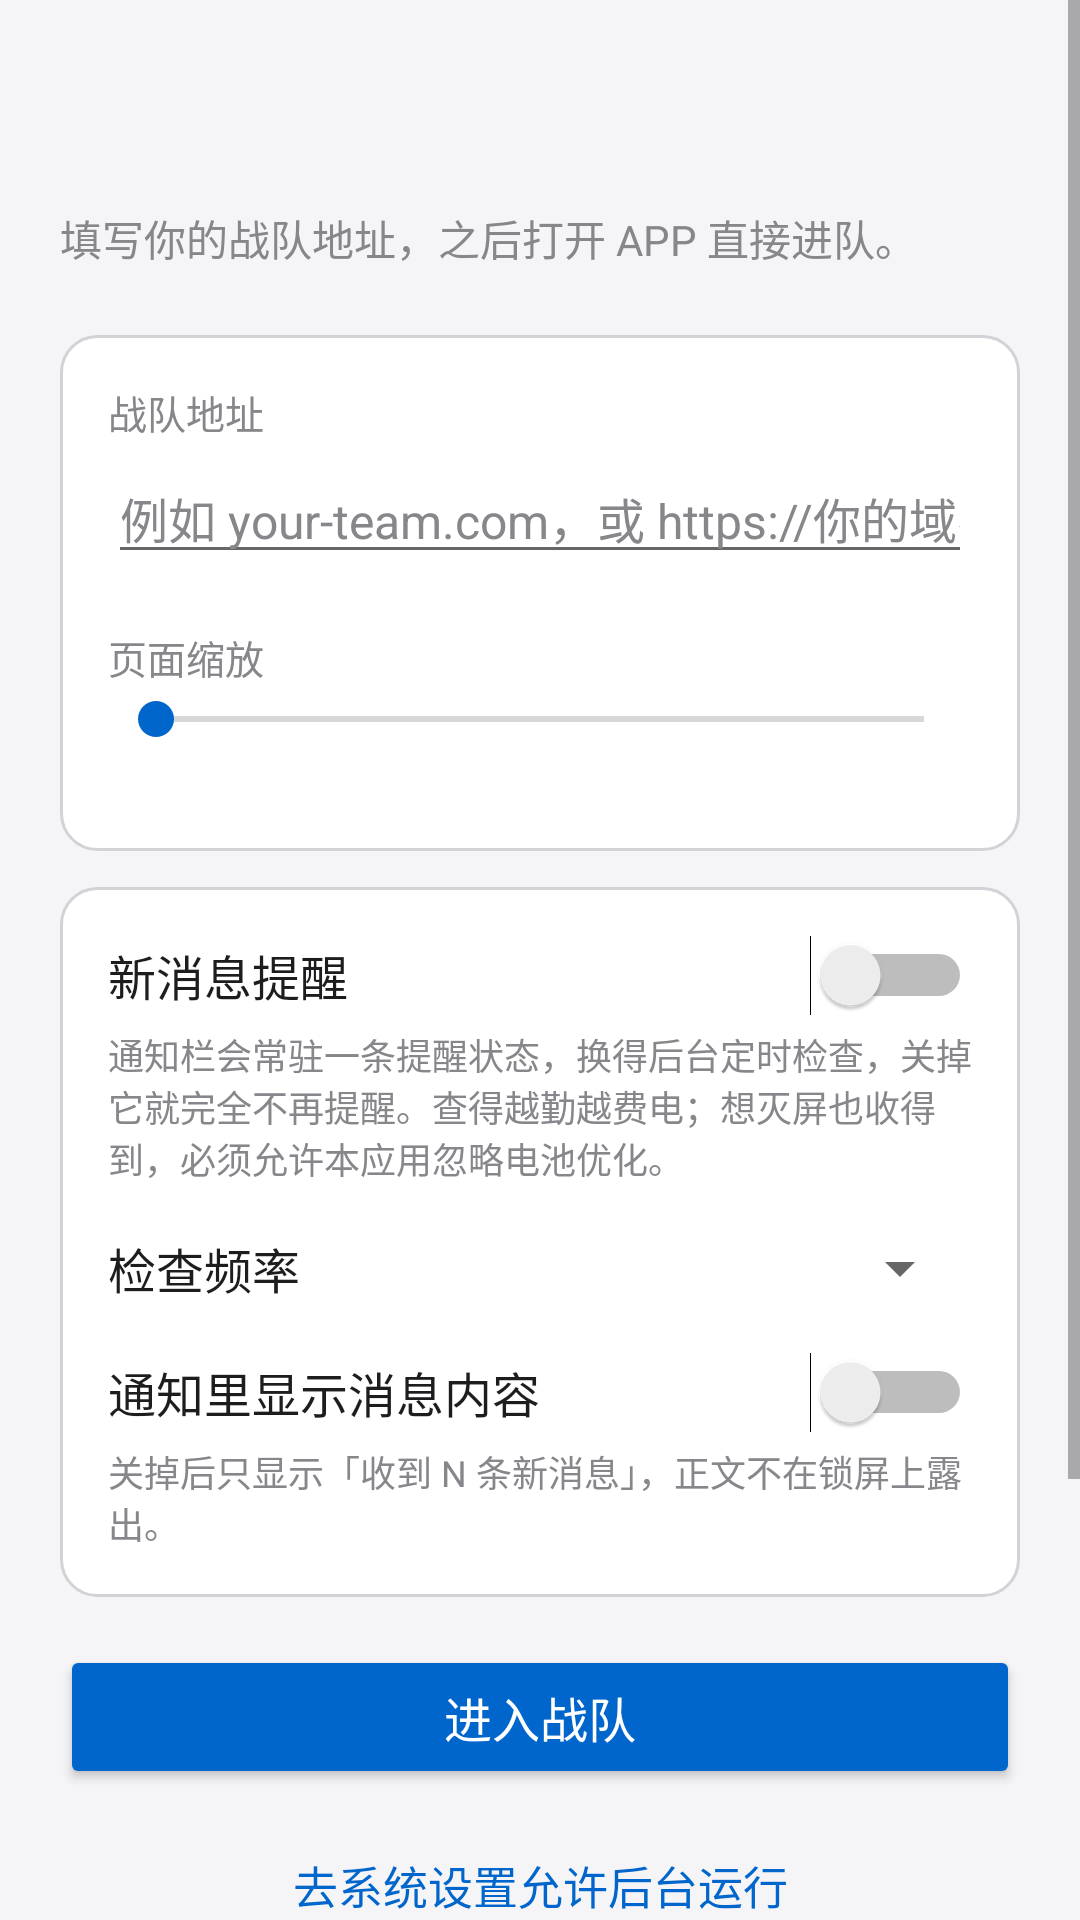

Produce the Android XML layout that renders to this screen, including the resource entries it uses.
<!-- AndroidManifest.xml: application theme AppTheme -->
<!-- res/layout/activity_entry.xml -->
<?xml version="1.0" encoding="utf-8"?>
<ScrollView xmlns:android="http://schemas.android.com/apk/res/android"
    android:layout_width="match_parent"
    android:layout_height="match_parent"
    android:background="@color/chrome"
    android:fillViewport="true">

    <LinearLayout
        android:layout_width="match_parent"
        android:layout_height="wrap_content"
        android:orientation="vertical"
        android:paddingLeft="20dp"
        android:paddingTop="28dp"
        android:paddingRight="20dp"
        android:paddingBottom="28dp">

        <LinearLayout
            android:layout_width="match_parent"
            android:layout_height="wrap_content"
            android:gravity="center_vertical"
            android:orientation="horizontal">

            <ImageView
                android:id="@+id/brand_badge"
                android:layout_width="44dp"
                android:layout_height="44dp"
                android:layout_marginEnd="12dp"
                android:contentDescription="@string/app_name"
                android:visibility="gone" />

            <TextView
                android:id="@+id/entry_heading"
                android:layout_width="wrap_content"
                android:layout_height="wrap_content"
                android:textColor="@color/text"
                android:textSize="26sp"
                android:textStyle="bold" />
        </LinearLayout>

        <TextView
            android:id="@+id/entry_subtitle"
            android:layout_width="match_parent"
            android:layout_height="wrap_content"
            android:layout_marginTop="6dp"
            android:text="@string/entry_subtitle"
            android:textColor="@color/text_secondary"
            android:textSize="14sp" />

        <LinearLayout
            android:layout_width="match_parent"
            android:layout_height="wrap_content"
            android:layout_marginTop="22dp"
            android:background="@drawable/bg_card"
            android:orientation="vertical"
            android:padding="16dp">

            <TextView
                android:layout_width="wrap_content"
                android:layout_height="wrap_content"
                android:text="@string/entry_url_label"
                android:textColor="@color/text_secondary"
                android:textSize="13sp" />

            <EditText
                android:id="@+id/url_input"
                android:layout_width="match_parent"
                android:layout_height="wrap_content"
                android:layout_marginTop="4dp"
                android:hint="@string/entry_url_hint"
                android:imeOptions="actionDone"
                android:inputType="textUri|textNoSuggestions"
                android:singleLine="true"
                android:textColor="@color/text"
                android:textColorHint="@color/text_secondary"
                android:textSize="16sp" />

            <TextView
                android:layout_width="wrap_content"
                android:layout_height="wrap_content"
                android:layout_marginTop="18dp"
                android:text="@string/entry_zoom"
                android:textColor="@color/text_secondary"
                android:textSize="13sp" />

            <SeekBar
                android:id="@+id/zoom_bar"
                android:layout_width="match_parent"
                android:layout_height="wrap_content"
                android:layout_marginTop="2dp" />

            <TextView
                android:id="@+id/zoom_value"
                android:layout_width="wrap_content"
                android:layout_height="wrap_content"
                android:textColor="@color/text"
                android:textSize="14sp" />
        </LinearLayout>

        <LinearLayout
            android:layout_width="match_parent"
            android:layout_height="wrap_content"
            android:layout_marginTop="12dp"
            android:background="@drawable/bg_card"
            android:orientation="vertical"
            android:padding="16dp">

            <Switch
                android:id="@+id/notify_switch"
                android:layout_width="match_parent"
                android:layout_height="wrap_content"
                android:text="@string/entry_notify"
                android:textColor="@color/text"
                android:textSize="16sp" />

            <TextView
                android:layout_width="match_parent"
                android:layout_height="wrap_content"
                android:layout_marginTop="4dp"
                android:text="@string/entry_notify_desc"
                android:textColor="@color/text_secondary"
                android:textSize="12sp" />

            <LinearLayout
                android:layout_width="match_parent"
                android:layout_height="wrap_content"
                android:layout_marginTop="16dp"
                android:gravity="center_vertical"
                android:orientation="horizontal">

                <TextView
                    android:layout_width="0dp"
                    android:layout_height="wrap_content"
                    android:layout_weight="1"
                    android:text="@string/entry_rate"
                    android:textColor="@color/text"
                    android:textSize="16sp" />

                <Spinner
                    android:id="@+id/rate_spinner"
                    android:layout_width="wrap_content"
                    android:layout_height="wrap_content" />
            </LinearLayout>

            <Switch
                android:id="@+id/body_switch"
                android:layout_width="match_parent"
                android:layout_height="wrap_content"
                android:layout_marginTop="16dp"
                android:text="@string/entry_show_body"
                android:textColor="@color/text"
                android:textSize="16sp" />

            <TextView
                android:layout_width="match_parent"
                android:layout_height="wrap_content"
                android:layout_marginTop="4dp"
                android:text="@string/entry_show_body_desc"
                android:textColor="@color/text_secondary"
                android:textSize="12sp" />
        </LinearLayout>

        <TextView
            android:id="@+id/error_text"
            android:layout_width="match_parent"
            android:layout_height="wrap_content"
            android:layout_marginTop="12dp"
            android:textColor="@color/error"
            android:textSize="14sp"
            android:visibility="gone" />

        <Button
            android:id="@+id/enter_button"
            style="@android:style/Widget.Material.Button.Colored"
            android:layout_width="match_parent"
            android:layout_height="wrap_content"
            android:layout_marginTop="16dp"
            android:text="@string/entry_enter"
            android:textSize="16sp" />

        <Button
            android:id="@+id/battery_button"
            style="@android:style/Widget.Material.Button.Borderless.Colored"
            android:layout_width="match_parent"
            android:layout_height="wrap_content"
            android:layout_marginTop="8dp"
            android:text="@string/entry_battery_cta"
            android:textSize="15sp" />

        <TextView
            android:layout_width="match_parent"
            android:layout_height="wrap_content"
            android:layout_marginTop="2dp"
            android:text="@string/entry_battery_hint"
            android:textColor="@color/text_secondary"
            android:textSize="12sp" />

        <TextView
            android:layout_width="match_parent"
            android:layout_height="wrap_content"
            android:layout_marginTop="18dp"
            android:lineSpacingExtra="3dp"
            android:text="@string/entry_footnote"
            android:textColor="@color/text_secondary"
            android:textSize="12sp" />
    </LinearLayout>
</ScrollView>
<!-- resources referenced by this layout -->
<resources>
  <color name="chrome">#f5f5f7</color>
  <color name="error">#ff3b30</color>
  <color name="text">#1d1d1f</color>
  <color name="text_secondary">#86868b</color>
  <!-- drawable bg_card (drawable) -->
  <?xml version="1.0" encoding="utf-8"?>
  <shape xmlns:android="http://schemas.android.com/apk/res/android"
      android:shape="rectangle">
      <solid android:color="@color/card" />
      <corners android:radius="12dp" />
      <stroke
          android:width="1dp"
          android:color="@color/stroke" />
  </shape>
  <string name="app_name">战队助手</string>
  <string name="entry_battery_cta">去系统设置允许后台运行</string>
  <string name="entry_battery_hint">ColorOS / OriginOS 这类系统会自己冻结后台闹钟，收不到提醒多半是这里被限制了。进去后请允许「自启动」与「后台活动」，并把省电策略设为「不限制」。</string>
  <string name="entry_enter">进入战队</string>
  <string name="entry_footnote">提醒由 APP 自己按频率去站点查询，战队站点不需要为此改动任何东西。\n长时间收不到提醒时，请在手机设置里允许本应用自启动，并把它移出省电限制。</string>
  <string name="entry_notify">新消息提醒</string>
  <string name="entry_notify_desc">通知栏会常驻一条提醒状态，换得后台定时检查，关掉它就完全不再提醒。查得越勤越费电；想灭屏也收得到，必须允许本应用忽略电池优化。</string>
  <string name="entry_rate">检查频率</string>
  <string name="entry_show_body">通知里显示消息内容</string>
  <string name="entry_show_body_desc">关掉后只显示「收到 N 条新消息」，正文不在锁屏上露出。</string>
  <string name="entry_subtitle">填写你的战队地址，之后打开 APP 直接进队。</string>
  <string name="entry_url_hint">例如 your-team.com，或 https://你的域名</string>
  <string name="entry_url_label">战队地址</string>
  <string name="entry_zoom">页面缩放</string>
  <style name="AppTheme" parent="@android:style/Theme.Material.Light.NoActionBar">
          <item name="android:colorPrimary">@color/primary</item>
          <item name="android:colorAccent">@color/primary</item>
          <item name="android:colorControlActivated">@color/primary</item>
          <item name="android:windowBackground">@color/chrome</item>
          <item name="android:statusBarColor">@color/chrome</item>
          <item name="android:navigationBarColor">@color/chrome</item>
          <item name="android:windowLightStatusBar">true</item>
          <item name="android:colorBackground">@color/chrome</item>
      </style>
  <color name="card">#ffffff</color>
  <color name="stroke">#d2d2d7</color>
  <color name="primary">#0066cc</color>
</resources>
